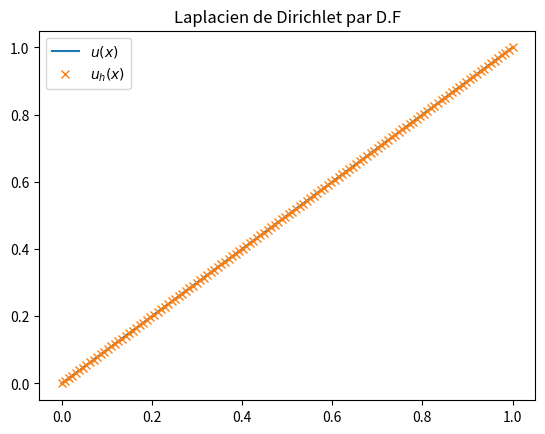

This figure's Python source:
#!/bin/python3
#! -*- coding: utf-8 -*-
import matplotlib.pyplot as plt
import numpy as np

a = 0
b = 1
n = 126
h = (b-a)/(n+1)
x = np.linspace(a, b, n+2, endpoint=True)

A = 2/h**2 * np.diag(np.ones(n))       \
  - 1/h**2 * np.diag(np.ones(n-1), -1) \
  - 1/h**2 * np.diag(np.ones(n-1),  1)

B      = np.zeros(n)
B[-1] += 1/h**2

u = np.linalg.solve(A, B)
u = np.hstack(([0], u, [1]))

plt.plot(x, x, label="$u(x)$")
plt.plot(x, u, 'x', label="$u_h(x)$")
plt.legend()
plt.title("Laplacien de Dirichlet par D.F")
plt.savefig("sol.jpg")
